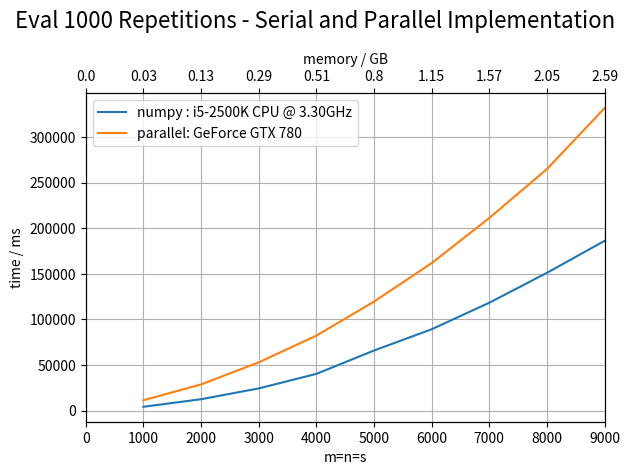

Generate this figure with matplotlib:
import numpy as np
import matplotlib.pyplot as plt
# https://stackoverflow.com/questions/10514315/how-to-add-a-second-x-axis-in-matplotlib
def mem_eval(s,m,n, size=8):
  return (s+m+(s*n)+(s*s)+(m*n)+(m*s)+m+n+s+s)*size


# gridblock
parallel = [[1000, 11342],
			[2000, 28694],
			[3000, 52892],
			[4000, 82162],
			[5000, 119479],
			[6000, 161613],
			[7000, 211120],
			[8000, 264746],
			[9000, 331517]]

serial =   [[1000, 4.168],
			[2000, 12.472],
			[3000, 24.3],
			[4000, 40.25],
			[5000, 65.85],
			[6000, 89.130],
			[7000, 118.216],
			[8000, 151,61],
			[9000, 186.05]]

x_s, y_s = zip(*serial)
y_s = np.array(y_s)*1000
x_p, y_p = zip(*parallel)

fig = plt.figure()
ax1 = fig.add_subplot(111)
ax1.set_xlim(0, max(x_s))
ax1.set_xlabel("m=n=s")
ax1.set_ylabel("time / ms")
ax1.grid(True)

ax1.plot(x_s, y_s, label="numpy : i5-2500K CPU @ 3.30GHz")
ax1.plot(x_p, y_p, label="parallel: GeForce GTX 780")

ax2 = ax1.twiny()
ax1Xs = ax1.get_xticks()
x_gb = np.round(np.array([mem_eval(i,i,i, 8) for i in ax1Xs]) * 1e-9,decimals=2)

ax2.set_xlabel("memory / GB")
ax2.set_xticks(ax1Xs)
ax2.set_xbound(ax1.get_xbound())
ax2.set_xticklabels(x_gb)
ax1.legend()

fig.suptitle("Eval 1000 Repetitions - Serial and Parallel Implementation", fontsize=16)
fig.tight_layout()
plt.show()